8-way image classification set "pic" from GitHub (simutisernestas/perception-pancake); label vocabulary: book, book and cup, booklet, box, cup, cup and booklet, else, test.

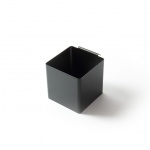
Label: else

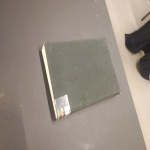
Label: booklet

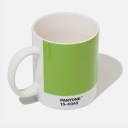
Label: cup and booklet

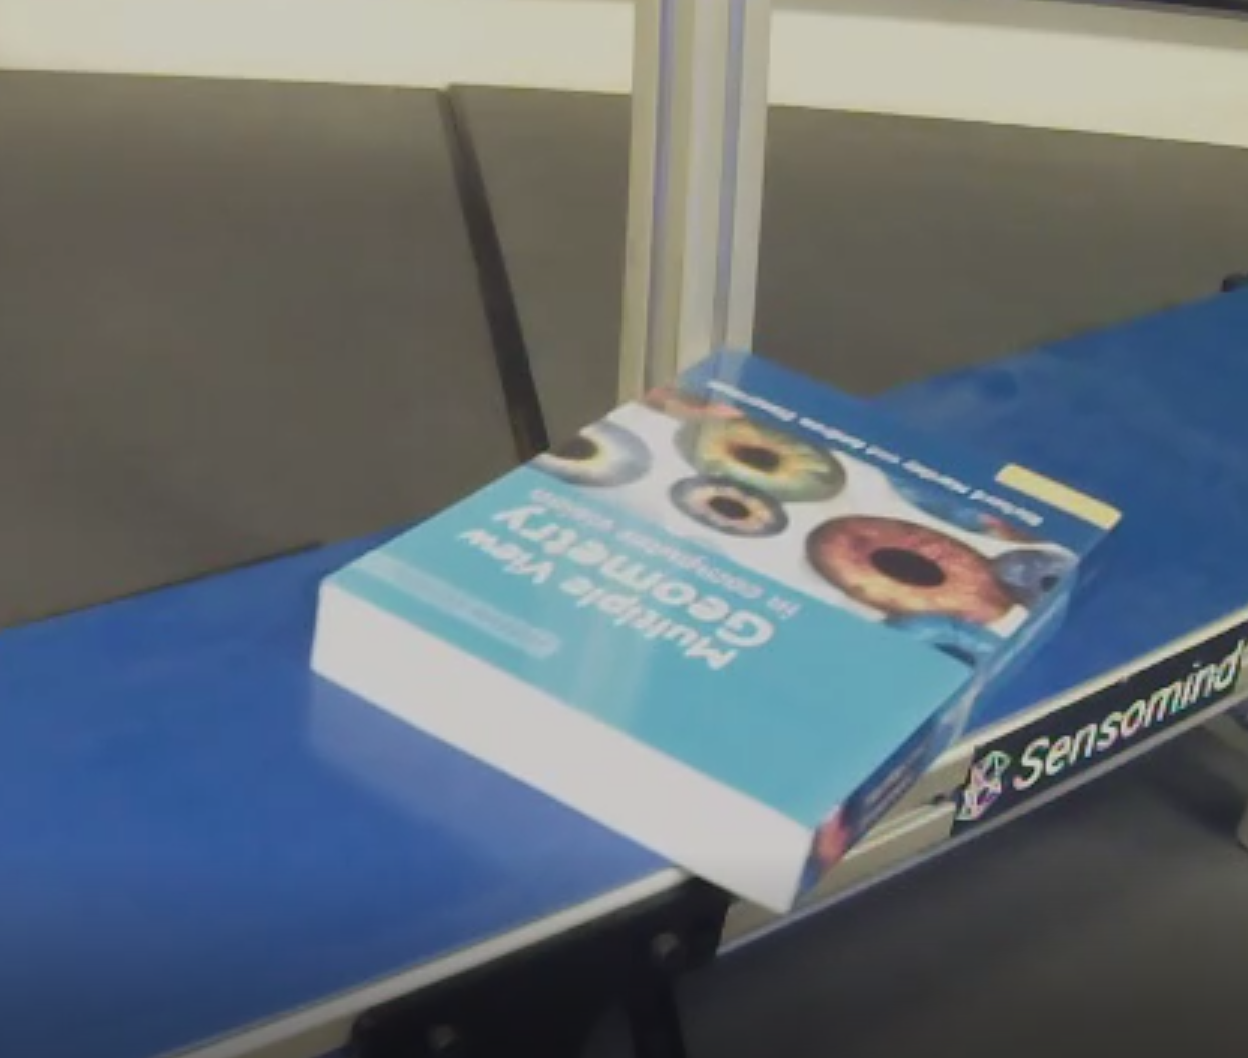
Label: book and cup

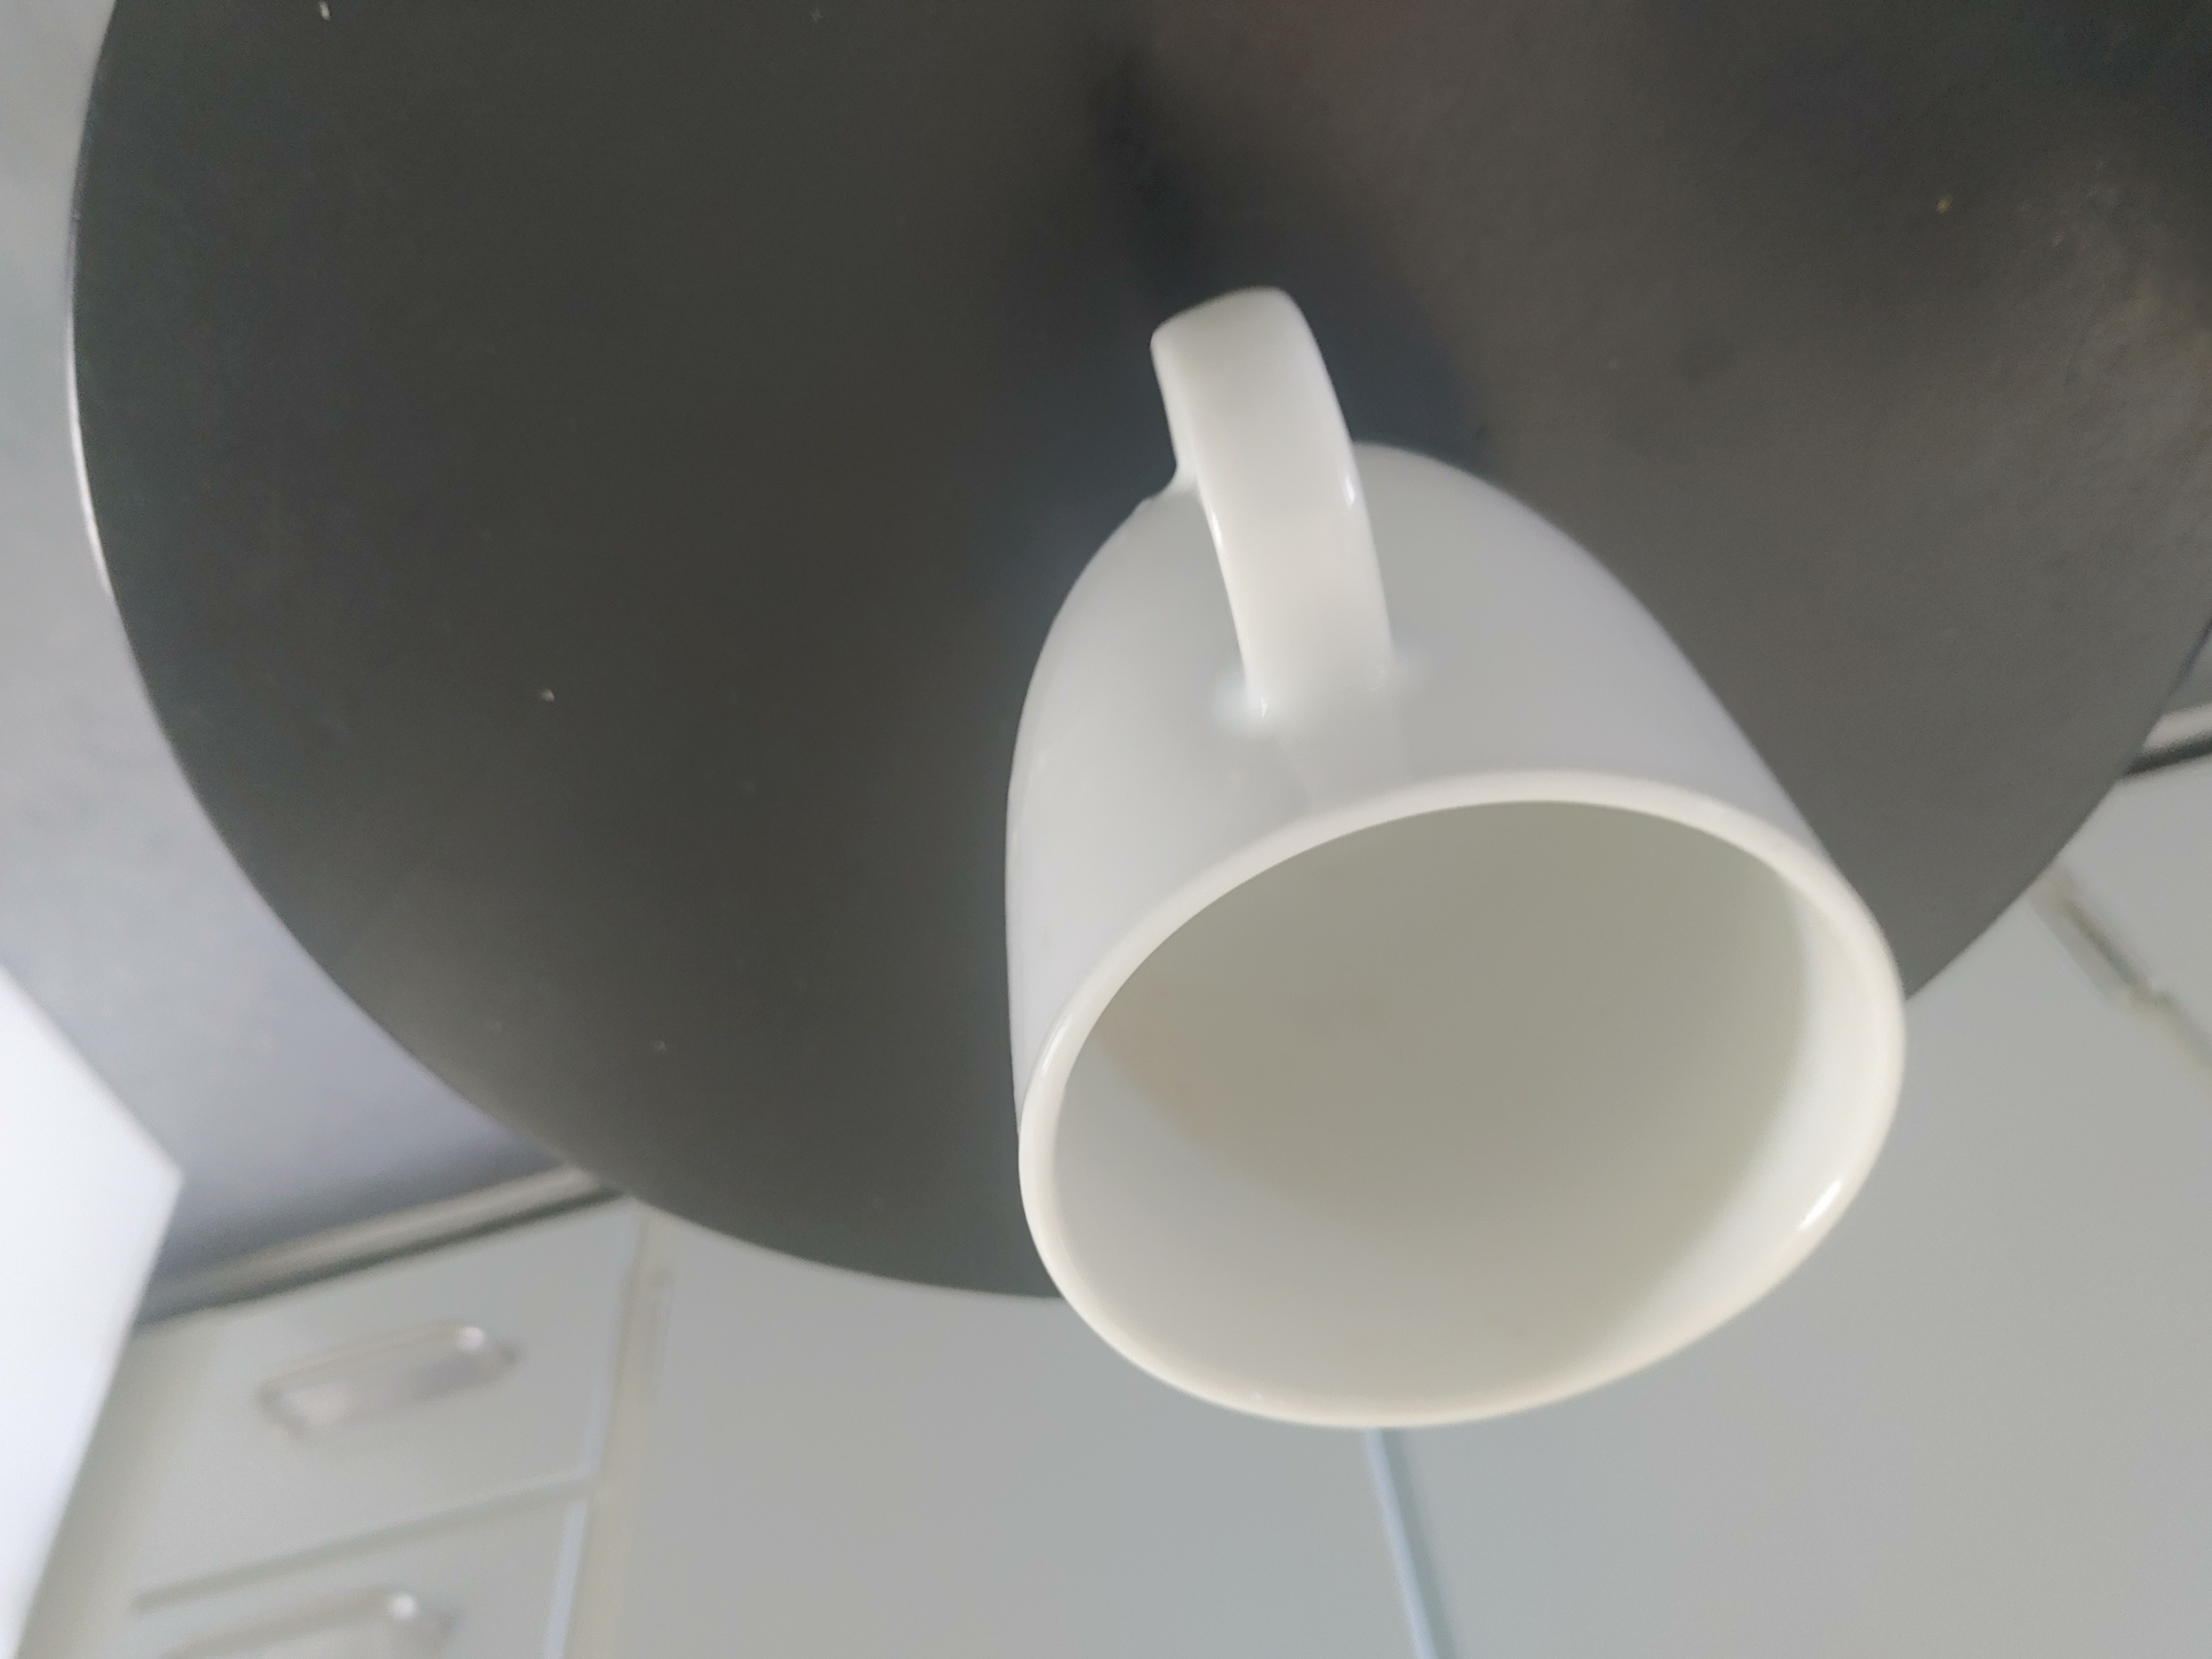
Label: cup

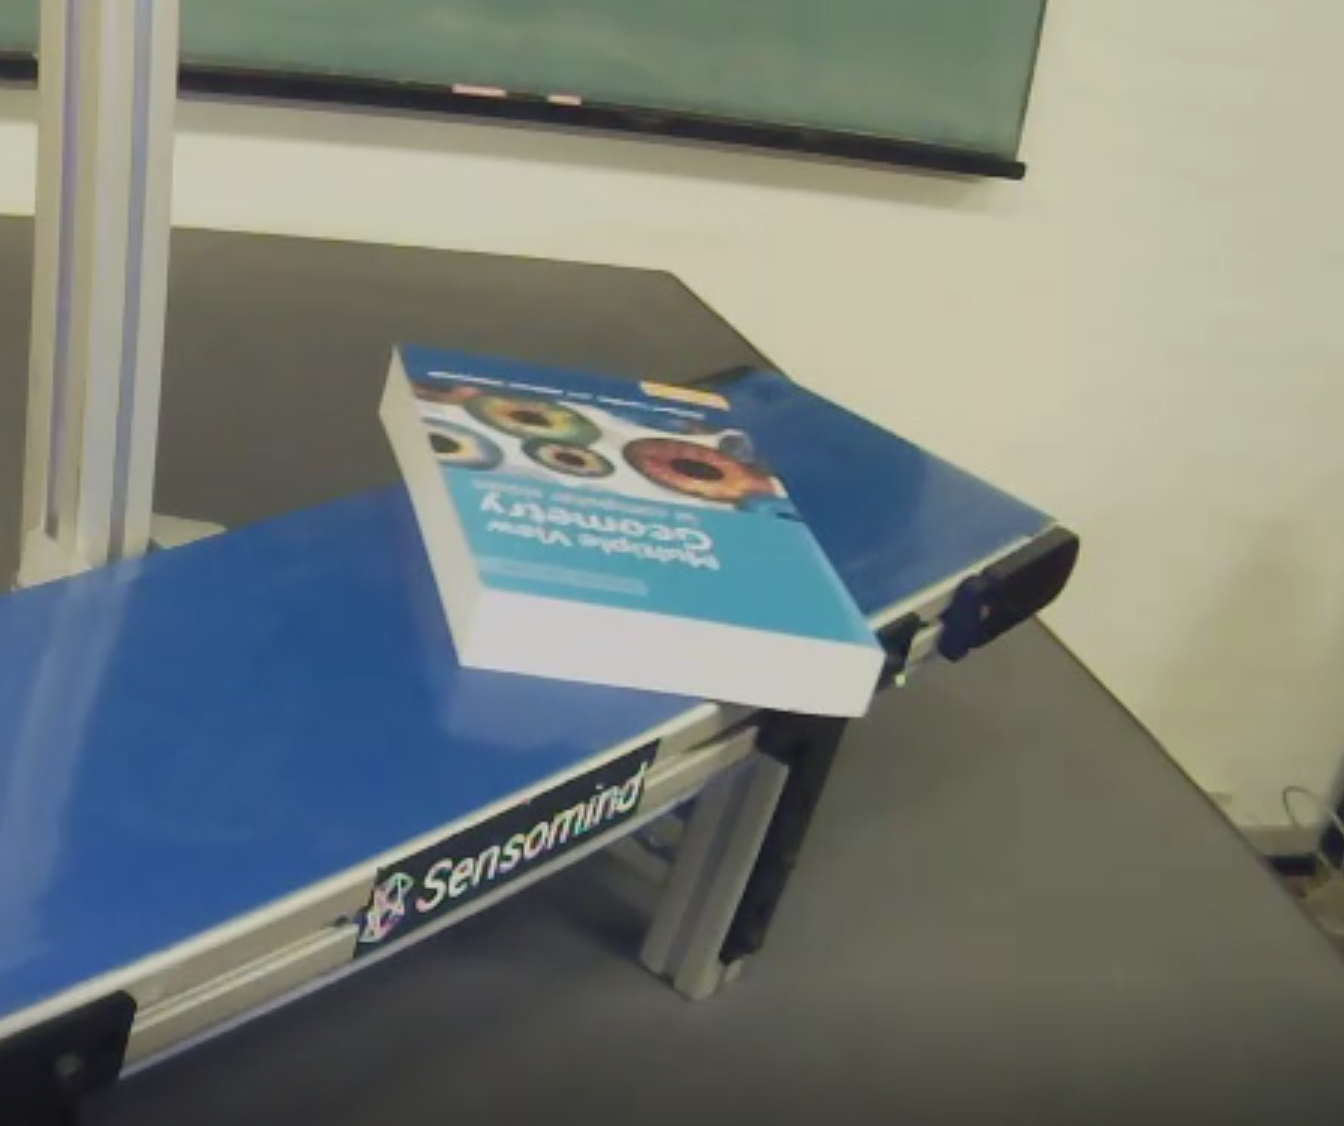
Label: test
